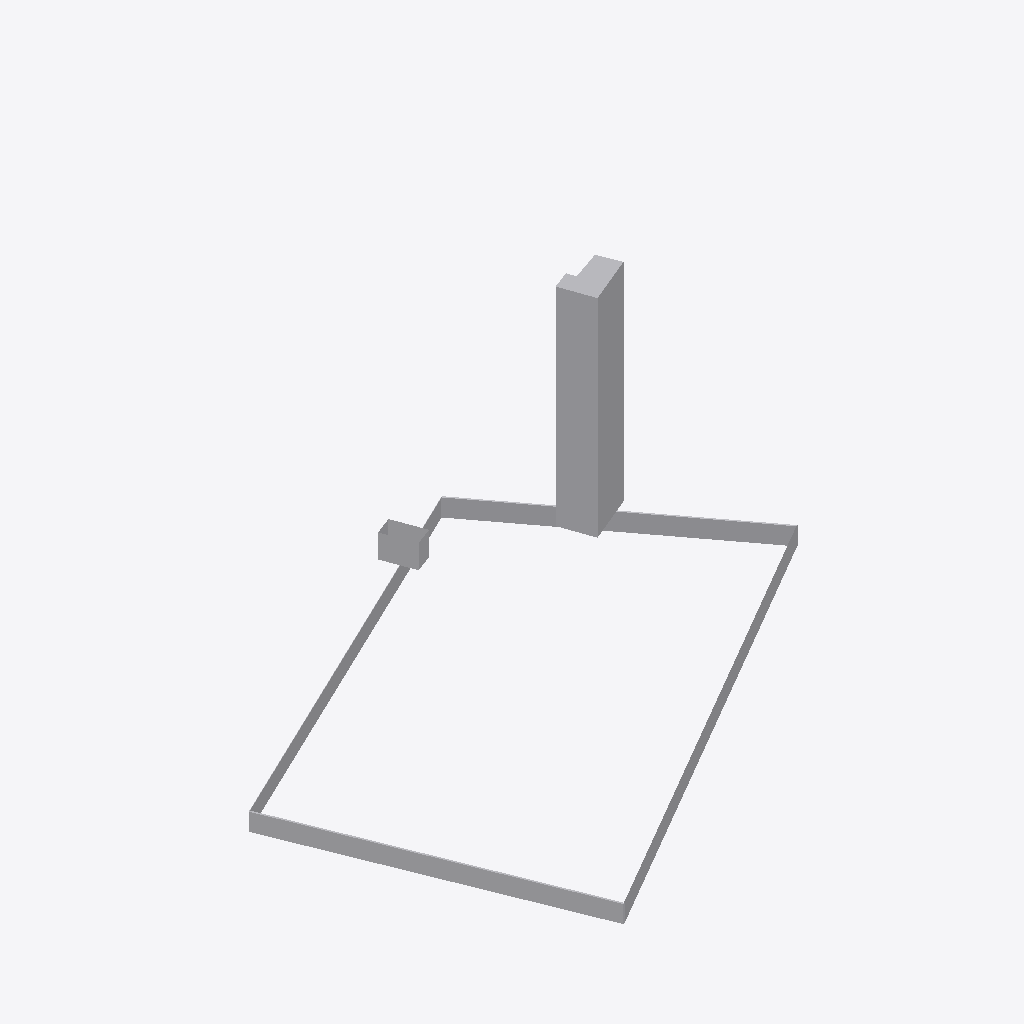
Isometric view of an IFC building model (IFC-SPF (STEP), schema IFC2X3, length unit metre), seen from the south-west, elements coloured by IFC class: 9 other elements (light grey).
Extent 250.5 m × 255.1 m × 219.3 m (x, y, z). Elements (9): 9 IfcBuildingElementProxy.

HEADER;
FILE_DESCRIPTION(('ViewDefinition [CoordinationView_V2.0, FMHandOverAddonView, ConceptDesignBIM_2010]','ExchangeRequirement[Architecture]'),'2;1');
FILE_NAME('','2025-01-07T11:12:01',('user'),('',''),'The EXPRESS Data Manager Version 5.02.0110.07 : ','Autodesk Civil 3D 2022 - English Build 13.4.214.','');
FILE_SCHEMA(('IFC2X3'));
ENDSEC;
DATA;
#1=IFCPROJECT('2C9kk4G1P16RSHaRf$47zc',#43,'MyGiaCad',$,$,'ACAD-MyGia-Model',$,(#7),#22);
#58=IFCBUILDING('1feUjBe6HEkP3$Y7Z9OWu$',#43,'ACAD-MyGia-Model',$,$,#67,$,$,.ELEMENT.,0.0,0.0,$);
#134=IFCBUILDINGELEMENTPROXY('2guWmzgSqyO0000000000M',#43,$,$,$,#151,#157,$,$);
#396=IFCBUILDINGELEMENTPROXY('2guWmzgSqyO00000000016',#43,$,$,$,#398,#403,$,$);
#252=IFCBUILDINGELEMENTPROXY('2guWmzgSqyO0000000000_',#43,$,$,$,#254,#259,$,$);
#324=IFCBUILDINGELEMENTPROXY('2guWmzgSqyO00000000012',#43,$,$,$,#326,#331,$,$);
#468=IFCBUILDINGELEMENTPROXY('2guWmzgSqyO0000000001A',#43,$,$,$,#470,#475,$,$);
#690=IFCBUILDINGELEMENTPROXY('2guWmzgSqyO0000000000g',#43,$,$,$,#692,#697,$,$);
#590=IFCBUILDINGELEMENTPROXY('2guWmzgSqyO0000000000e',#43,$,$,$,#592,#597,$,$);
#640=IFCBUILDINGELEMENTPROXY('2guWmzgSqyO0000000000f',#43,$,$,$,#642,#647,$,$);
#540=IFCBUILDINGELEMENTPROXY('2guWmzgSqyO0000000000c',#43,$,$,$,#542,#547,$,$);
ENDSEC;
